Run: headless pygame with SDL's dummy video driver; simulated clock (each Clock.tick advances the game by its frame time, no real sleeping); random seed 0; keys injected as events and as key.get_pressed() state; mouse plan: one left click at the window centre at the start of phase 2, then a move to the lower-right quarter at the start of phase 3.
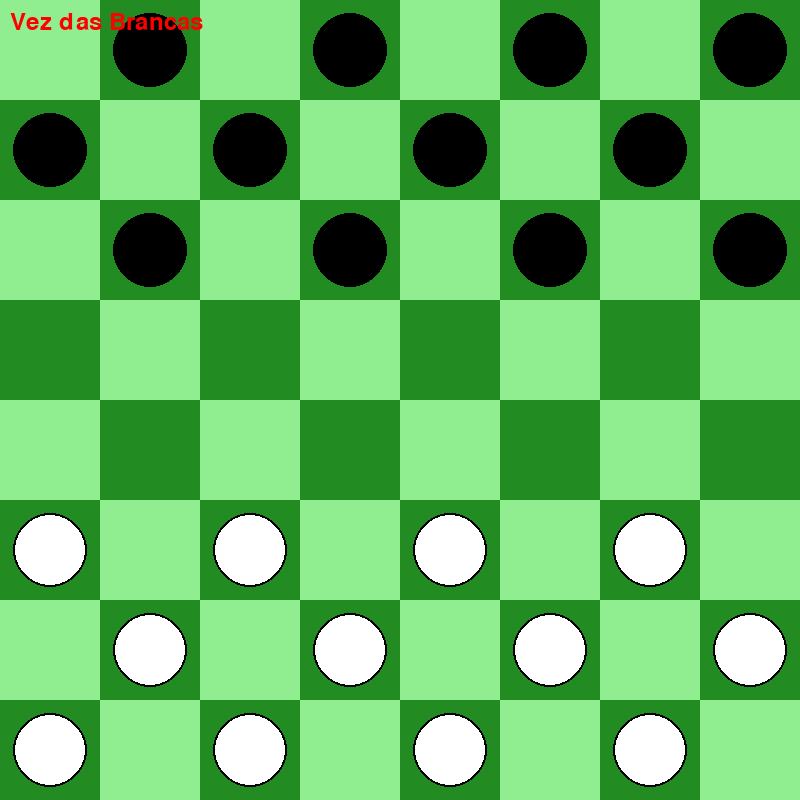
Frame 1 of 4 · flips 1–60 · no input
Frame 2 of 4 · flips 61–180 · clicked the window centre · tapped SPACE, RETURN · held RIGHT (→), D · screen unchanged from frame 1, image omitted
Frame 3 of 4 · flips 181–300 · moved the mouse to the lower-right quarter · held DOWN (↓), S · screen unchanged from frame 2, image omitted
Frame 4 of 4 · flips 301–420 · held LEFT (←), A, UP (↑), W · screen unchanged from frame 3, image omitted

The pygame program that drew these frames:

import pygame
import sys

# Dimensões da janela
WIDTH, HEIGHT = 800, 800  
ROWS, COLS = 8, 8  # Tabuleiro de 8x8
SQUARE_SIZE = WIDTH // COLS  # Tamanho de cada casa do tabuleiro

# Cores utilizadas
DARK_GREEN = (34, 139, 34)   # Casas Escuras
LIGHT_GREEN = (144, 238, 144) # Casas Claras)
WHITE = (255, 255, 255)      # Peças brancas
BLACK = (0, 0, 0)            # Peças pretas
GOLD = (255, 215, 0)         # Cor para coroas das damas
RED = (255, 0, 0)            # Texto/avisos

# Inicializa o Pygame
pygame.init()

# Cria a janela do jogo
WIN = pygame.display.set_mode((WIDTH, HEIGHT))
pygame.display.set_caption("Jogo de Damas")

# Define a fonte para textos
FONT = pygame.font.SysFont("Arial", 36)

# CLASSE DAS PEÇAS
class Piece:
    PADDING = 15   # Espaço interno para desenhar a peça
    OUTLINE = 2    # Espessura do contorno

    def __init__(self, row, col, color):
        # Posição inicial
        self.row = row
        self.col = col
        # Cor da peça
        self.color = color
        # Indica se é dama
        self.king = False
        # Direção do movimento
        self.direction = -1 if color == WHITE else 1

    def make_king(self):
        # Transforma a peça em dama
        self.king = True

    def move(self, row, col):
        # Atualiza posição da peça
        self.row = row
        self.col = col

    def draw(self, win):
        # Calcula o raio do círculo (peça)
        radius = SQUARE_SIZE // 2 - self.PADDING
        # Desenha contorno preto
        pygame.draw.circle(
            win, BLACK,
            (self.col * SQUARE_SIZE + SQUARE_SIZE // 2,
             self.row * SQUARE_SIZE + SQUARE_SIZE // 2),
            radius + self.OUTLINE
        )
        # Desenha o círculo da peça
        pygame.draw.circle(
            win, self.color,
            (self.col * SQUARE_SIZE + SQUARE_SIZE // 2,
             self.row * SQUARE_SIZE + SQUARE_SIZE // 2),
            radius
        )
        # Se for dama desenha uma bola dourado no centro
        if self.king:
            pygame.draw.circle(
                win, GOLD,
                (self.col * SQUARE_SIZE + SQUARE_SIZE // 2,
                 self.row * SQUARE_SIZE + SQUARE_SIZE // 2),
                radius // 2
            )

# CLASSE DO TABULEIRO
class Board:
    def __init__(self):
        self.board = []       # Matriz do tabuleiro
        self.create_board()   # Cria peças iniciais

    def draw_squares(self, win):
        # Desenha as casas do tabuleiro alternando as cores
        for row in range(ROWS):
            for col in range(COLS):
                color = LIGHT_GREEN if (row + col) % 2 == 0 else DARK_GREEN
                pygame.draw.rect(win, color, (col * SQUARE_SIZE, row * SQUARE_SIZE, SQUARE_SIZE, SQUARE_SIZE))

    def create_board(self):
        # Coloca as peças nas posições iniciais
        for row in range(ROWS):
            self.board.append([])
            for col in range(COLS):
                if row % 2 != col % 2:
                    # Primeiras 3 linhas: peças pretas
                    if row < 3:
                        self.board[row].append(Piece(row, col, BLACK))
                    # Últimas 3 linhas: peças brancas
                    elif row > 4:
                        self.board[row].append(Piece(row, col, WHITE))
                    else:
                        self.board[row].append(0)  # Casa vazia
                else:
                    self.board[row].append(0)  # Casa vazia

    def draw(self, win):
        # Desenha o tabuleiro e as peças
        self.draw_squares(win)
        for row in range(ROWS):
            for col in range(COLS):
                piece = self.board[row][col]
                if piece != 0:
                    piece.draw(win)

    def move(self, piece, row, col):
        # Troca a posição da peça na matriz
        self.board[piece.row][piece.col], self.board[row][col] = 0, piece
        piece.move(row, col)

        # Promove para dama se chegar no lado oposto
        if (row == 0 and piece.color == WHITE) or (row == ROWS - 1 and piece.color == BLACK):
            piece.make_king()

    def get_piece(self, row, col):
        # Retorna o objeto peça na posição informada
        return self.board[row][col]

    def remove(self, pieces):
        # Remove peças capturadas
        for piece in pieces:
            self.board[piece.row][piece.col] = 0

    def get_valid_moves(self, piece):
        # Retorna todos os movimentos válidos para uma peça
        moves = {}
        capture_moves = {}

        # Direções possíveis
        directions = [(-1, -1), (-1, 1), (1, -1), (1, 1)]

        for d in directions:
            r, c = piece.row + d[0], piece.col + d[1]

            # Percorre na direção enquanto estiver dentro do tabuleiro
            while 0 <= r < ROWS and 0 <= c < COLS:
                if self.board[r][c] == 0:
                    # Movimento simples (sem captura)
                    if not capture_moves and (piece.king or d[0] == piece.direction):
                        moves[(r, c)] = []
                    if not piece.king:
                        break
                elif self.board[r][c] != 0 and self.board[r][c].color != piece.color:
                    # Possível captura
                    jump_r, jump_c = r + d[0], c + d[1]
                    while 0 <= jump_r < ROWS and 0 <= jump_c < COLS:
                        if self.board[jump_r][jump_c] == 0:
                            capture_moves[(jump_r, jump_c)] = [self.board[r][c]]
                            if not piece.king:
                                break
                        else:
                            break
                        jump_r += d[0]
                        jump_c += d[1]
                    break
                else:
                    break

                # Se for dama, continua explorando na mesma direção
                if piece.king:
                    r += d[0]
                    c += d[1]
                else:
                    break

        return capture_moves if capture_moves else moves

# FUNÇÕES AUXILIARES
def get_all_valid_moves(board, color):
    # Retorna todos os movimentos possíveis para todas as peças de uma cor
    all_moves = {}
    capture_available = False

    for row in range(ROWS):
        for col in range(COLS):
            piece = board.get_piece(row, col)
            if piece != 0 and piece.color == color:
                moves = board.get_valid_moves(piece)
                for move, captured in moves.items():
                    if captured:
                        capture_available = True
                        all_moves[(piece, move)] = captured
                    else:
                        all_moves[(piece, move)] = []

    # Só deixa jogar a peça que pode capturar
    if capture_available:
        all_moves = {k: v for k, v in all_moves.items() if v}

    return all_moves, capture_available

def draw_turn_indicator(win, turn):
    # Exibe na tela de quem é a vez
    text = "Vez das Brancas" if turn == WHITE else "Vez das Pretas"
    img = FONT.render(text, True, RED)
    win.blit(img, (10, 10))

def draw_winner(win, winner):
    # Mostra mensagem de vencedor e pausa 3 segundos
    text = "Brancas venceram!" if winner == WHITE else "Pretas venceram!"
    img = FONT.render(text, True, RED)
    win.blit(img, (WIDTH // 2 - img.get_width() // 2, HEIGHT // 2 - img.get_height() // 2))
    pygame.display.update()
    pygame.time.delay(3000)

# FUNÇÃO PRINCIPAL DO JOGO
def main():
    run = True
    clock = pygame.time.Clock()
    board = Board()      # Cria o tabuleiro
    turn = WHITE         # Brancas começam
    selected_piece = None
    valid_moves = {}
    capture_forced = False

    while run:
        clock.tick(60)  # Limita FPS a 60
        board.draw(WIN)  # Desenha o tabuleiro e peças
        draw_turn_indicator(WIN, turn)
        pygame.display.update()

        # Obtém todos os movimentos possíveis para a cor atual
        all_moves, capture_forced = get_all_valid_moves(board, turn)

        # Se não houver movimentos, fim de jogo
        if not all_moves:
            draw_winner(WIN, BLACK if turn == WHITE else WHITE)
            run = False
            continue

        # Processa eventos
        for event in pygame.event.get():
            if event.type == pygame.QUIT:
                run = False
                pygame.quit()
                sys.exit()

            if event.type == pygame.MOUSEBUTTONDOWN:
                pos = pygame.mouse.get_pos()
                row, col = pos[1] // SQUARE_SIZE, pos[0] // SQUARE_SIZE

                if selected_piece:
                    if (row, col) in valid_moves:
                        # Move a peça
                        board.move(selected_piece, row, col)

                        # Se capturou peça
                        if valid_moves[(row, col)]:
                            board.remove(valid_moves[(row, col)])
                            valid_moves = board.get_valid_moves(selected_piece)
                            valid_moves = {pos: capt for pos, capt in valid_moves.items() if capt}

                            # Se ainda puder capturar continua a jogada
                            if valid_moves:
                                continue

                        # Troca a vez
                        turn = BLACK if turn == WHITE else WHITE
                        selected_piece = None
                        valid_moves = {}
                    else:
                        selected_piece = None
                        valid_moves = {}
                else:
                    # Seleciona peça
                    piece = board.get_piece(row, col)
                    if piece != 0 and piece.color == turn:
                        moves = board.get_valid_moves(piece)
                        if capture_forced:
                            moves = {pos: capt for pos, capt in moves.items() if capt}
                        if moves:
                            selected_piece = piece
                            valid_moves = moves

main()
